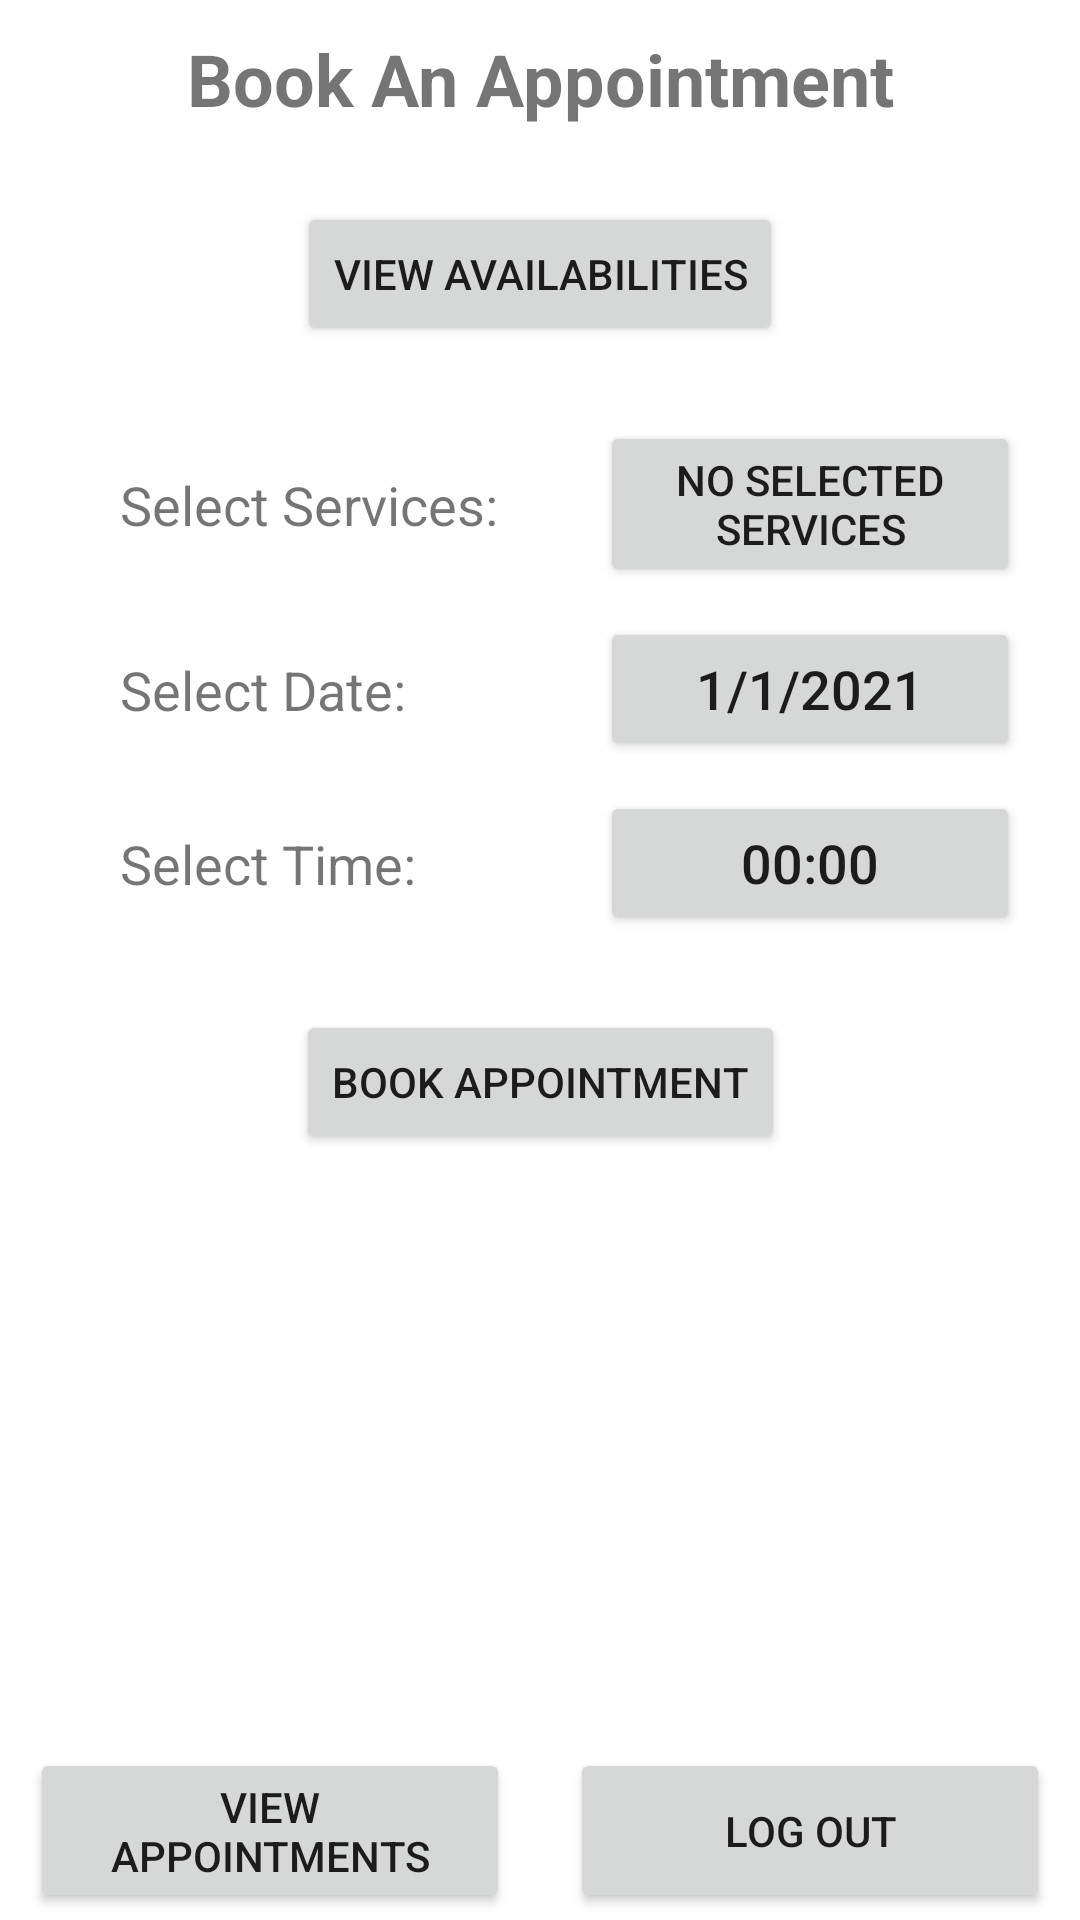

Produce the Android XML layout that renders to this screen, including the resource entries it uses.
<!-- AndroidManifest.xml: activity theme Theme.AutoRepairSystemAndroid -->
<!-- res/layout/activity_appointment_booking.xml -->
<?xml version="1.0" encoding="utf-8"?>
<androidx.constraintlayout.widget.ConstraintLayout
    xmlns:android="http://schemas.android.com/apk/res/android"
    xmlns:app="http://schemas.android.com/apk/res-auto"
    xmlns:tools="http://schemas.android.com/tools"
    android:layout_width="match_parent"
    android:layout_height="match_parent">

    <LinearLayout
        android:layout_width="match_parent"
        android:layout_height="0dp"
        android:orientation="vertical"
        app:layout_constraintBottom_toTopOf="@+id/linearLayout"
        app:layout_constraintStart_toStartOf="parent"
        app:layout_constraintTop_toTopOf="parent">

        <androidx.constraintlayout.widget.ConstraintLayout
            android:layout_width="match_parent"
            android:layout_height="wrap_content"
            android:layout_marginTop="10dp">

            <TextView
                android:id="@+id/bookAppointmentTitleTxt"
                android:layout_width="wrap_content"
                android:layout_height="wrap_content"
                android:text="@string/book_appointment_title"
                android:textSize="24sp"
                android:textStyle="bold"
                app:layout_constraintBottom_toBottomOf="parent"
                app:layout_constraintEnd_toEndOf="parent"
                app:layout_constraintStart_toStartOf="parent"
                app:layout_constraintTop_toTopOf="parent" />
        </androidx.constraintlayout.widget.ConstraintLayout>

        <androidx.constraintlayout.widget.ConstraintLayout
            android:layout_width="match_parent"
            android:layout_height="wrap_content"
            android:layout_marginTop="25dp">

            <Button
                android:id="@+id/availabilitiesButton"
                android:layout_width="wrap_content"
                android:layout_height="wrap_content"
                android:onClick="goToViewAvailabilities"
                android:text="@string/view_availabilities"
                app:layout_constraintBottom_toBottomOf="parent"
                app:layout_constraintEnd_toEndOf="parent"
                app:layout_constraintStart_toStartOf="parent"
                app:layout_constraintTop_toTopOf="parent" />
        </androidx.constraintlayout.widget.ConstraintLayout>

        <LinearLayout
            android:layout_width="match_parent"
            android:layout_height="wrap_content"
            android:layout_marginTop="25dp"
            android:orientation="horizontal"
            android:baselineAligned="false">

            <androidx.constraintlayout.widget.ConstraintLayout
                android:layout_width="match_parent"
                android:layout_height="match_parent"
                android:layout_weight="50">

                <TextView
                    android:id="@+id/serviceSelectText"
                    android:layout_width="wrap_content"
                    android:layout_height="wrap_content"
                    android:layout_marginStart="40dp"
                    android:text="@string/select_services"
                    android:textSize="18sp"
                    app:layout_constraintBottom_toBottomOf="parent"
                    app:layout_constraintStart_toStartOf="parent"
                    app:layout_constraintTop_toTopOf="parent" />

            </androidx.constraintlayout.widget.ConstraintLayout>

            <androidx.constraintlayout.widget.ConstraintLayout
                android:layout_width="match_parent"
                android:layout_height="wrap_content"
                android:layout_weight="50">

                <Button
                    android:id="@+id/servicesSelectButton"
                    android:layout_width="0dp"
                    android:layout_height="wrap_content"
                    android:layout_marginStart="20dp"
                    android:layout_marginEnd="20dp"
                    android:onClick="openServiceSelect"
                    android:text="@string/select_services_button"
                    app:layout_constraintBottom_toBottomOf="parent"
                    app:layout_constraintEnd_toEndOf="parent"
                    app:layout_constraintStart_toStartOf="parent"
                    app:layout_constraintTop_toTopOf="parent" />
            </androidx.constraintlayout.widget.ConstraintLayout>

        </LinearLayout>

        <LinearLayout
            android:layout_width="match_parent"
            android:layout_height="wrap_content"
            android:layout_marginTop="10dp"
            android:baselineAligned="false"
            android:orientation="horizontal">

            <androidx.constraintlayout.widget.ConstraintLayout
                android:layout_width="match_parent"
                android:layout_height="match_parent"
                android:layout_weight="50">

                <TextView
                    android:id="@+id/dateSelectText"
                    android:layout_width="wrap_content"
                    android:layout_height="wrap_content"
                    android:layout_marginStart="40dp"
                    android:text="@string/select_date"
                    android:textSize="18sp"
                    app:layout_constraintBottom_toBottomOf="parent"
                    app:layout_constraintStart_toStartOf="parent"
                    app:layout_constraintTop_toTopOf="parent" />

            </androidx.constraintlayout.widget.ConstraintLayout>

            <androidx.constraintlayout.widget.ConstraintLayout
                android:layout_width="match_parent"
                android:layout_height="wrap_content"
                android:layout_weight="50">

                <Button
                    android:id="@+id/dateSelectButton"
                    android:layout_width="0dp"
                    android:layout_height="wrap_content"
                    android:layout_marginStart="20dp"
                    android:layout_marginEnd="20dp"
                    android:onClick="openDateSelect"
                    android:text="@string/select_date_button"
                    android:textSize="18sp"
                    app:layout_constraintBottom_toBottomOf="parent"
                    app:layout_constraintEnd_toEndOf="parent"
                    app:layout_constraintStart_toStartOf="parent"
                    app:layout_constraintTop_toTopOf="parent" />
            </androidx.constraintlayout.widget.ConstraintLayout>

        </LinearLayout>

        <LinearLayout
            android:layout_width="match_parent"
            android:layout_height="wrap_content"
            android:layout_marginTop="10dp"
            android:orientation="horizontal"
            android:baselineAligned="false">

            <androidx.constraintlayout.widget.ConstraintLayout
                android:layout_width="match_parent"
                android:layout_height="match_parent"
                android:layout_weight="50">

                <TextView
                    android:id="@+id/timeSelectText"
                    android:layout_width="wrap_content"
                    android:layout_height="wrap_content"
                    android:layout_marginStart="40dp"
                    android:text="@string/select_time"
                    android:textSize="18sp"
                    app:layout_constraintBottom_toBottomOf="parent"
                    app:layout_constraintStart_toStartOf="parent"
                    app:layout_constraintTop_toTopOf="parent" />

            </androidx.constraintlayout.widget.ConstraintLayout>

            <androidx.constraintlayout.widget.ConstraintLayout
                android:layout_width="match_parent"
                android:layout_height="wrap_content"
                android:layout_weight="50">

                <Button
                    android:id="@+id/timeSelectButton"
                    android:layout_width="0dp"
                    android:layout_height="wrap_content"
                    android:layout_marginStart="20dp"
                    android:layout_marginEnd="20dp"
                    android:onClick="openTimeSelect"
                    android:text="@string/select_time_button"
                    android:textSize="18sp"
                    app:layout_constraintBottom_toBottomOf="parent"
                    app:layout_constraintEnd_toEndOf="parent"
                    app:layout_constraintStart_toStartOf="parent"
                    app:layout_constraintTop_toTopOf="parent" />
            </androidx.constraintlayout.widget.ConstraintLayout>
        </LinearLayout>

        <androidx.constraintlayout.widget.ConstraintLayout
            android:layout_width="match_parent"
            android:layout_height="wrap_content">

            <Button
                android:id="@+id/bookButton"
                android:layout_width="wrap_content"
                android:layout_height="wrap_content"
                android:layout_marginTop="25dp"
                android:onClick="bookAppointment"
                android:text="@string/book_appointment"
                app:layout_constraintEnd_toEndOf="parent"
                app:layout_constraintStart_toStartOf="parent"
                app:layout_constraintTop_toTopOf="parent" />
        </androidx.constraintlayout.widget.ConstraintLayout>
    </LinearLayout>

    <LinearLayout
        android:id="@+id/linearLayout"
        android:layout_width="match_parent"
        android:layout_height="60dp"
        android:orientation="horizontal"
        android:weightSum="100"
        app:layout_constraintBottom_toBottomOf="parent"
        tools:layout_editor_absoluteX="0dp">

        <androidx.constraintlayout.widget.ConstraintLayout
            android:layout_width="match_parent"
            android:layout_height="match_parent"
            android:layout_weight="50">

            <Button
                android:id="@+id/goToCustomerHome"
                android:layout_width="match_parent"
                android:layout_height="55dp"
                android:layout_marginStart="10dp"
                android:layout_marginEnd="10dp"
                android:layout_weight="25"
                android:onClick="goToCustomerHome"
                android:text="@string/view_appointments"
                app:layout_constraintBottom_toBottomOf="parent"
                app:layout_constraintEnd_toEndOf="parent"
                app:layout_constraintStart_toStartOf="parent"
                app:layout_constraintTop_toTopOf="parent" />
        </androidx.constraintlayout.widget.ConstraintLayout>

        <androidx.constraintlayout.widget.ConstraintLayout
            android:layout_width="match_parent"
            android:layout_height="match_parent"
            android:layout_weight="50">

            <Button
                android:id="@+id/logOutButton"
                android:layout_width="match_parent"
                android:layout_height="55dp"
                android:layout_marginStart="10dp"
                android:layout_marginEnd="10dp"
                android:onClick="logOut"
                android:text="@string/log_out"
                app:layout_constraintBottom_toBottomOf="parent"
                app:layout_constraintEnd_toEndOf="parent"
                app:layout_constraintStart_toStartOf="parent"
                app:layout_constraintTop_toTopOf="parent" />
        </androidx.constraintlayout.widget.ConstraintLayout>
    </LinearLayout>

</androidx.constraintlayout.widget.ConstraintLayout>
<!-- resources referenced by this layout -->
<resources>
  <string name="book_appointment">Book Appointment</string>
  <string name="book_appointment_title">Book An Appointment</string>
  <string name="log_out">Log Out</string>
  <string name="select_date">Select Date:</string>
  <string name="select_date_button">1/1/2021</string>
  <string name="select_services">Select Services:</string>
  <string name="select_services_button">No Selected Services</string>
  <string name="select_time">Select Time:</string>
  <string name="select_time_button">00:00</string>
  <string name="view_appointments">View Appointments</string>
  <string name="view_availabilities">View Availabilities</string>
  <style name="Theme.AutoRepairSystemAndroid" parent="Theme.MaterialComponents.DayNight.DarkActionBar">
          
          <item name="colorPrimary">@color/purple_500</item>
          <item name="colorPrimaryVariant">@color/purple_700</item>
          <item name="colorOnPrimary">@color/white</item>
          
          <item name="colorSecondary">@color/teal_200</item>
          <item name="colorSecondaryVariant">@color/teal_700</item>
          <item name="colorOnSecondary">@color/black</item>
          
          <item name="android:statusBarColor" tools:targetApi="l">?attr/colorPrimaryVariant</item>
          
      </style>
  <!-- not gathered from this repository: default colours our renderer supplied (Android Studio template values) -->
  <color name="purple_500">#FF6200EE</color>
  <color name="purple_700">#FF3700B3</color>
  <color name="teal_200">#FF03DAC5</color>
  <color name="teal_700">#FF018786</color>
  <color name="black">#FF000000</color>
  <color name="white">#FFFFFFFF</color>
</resources>
